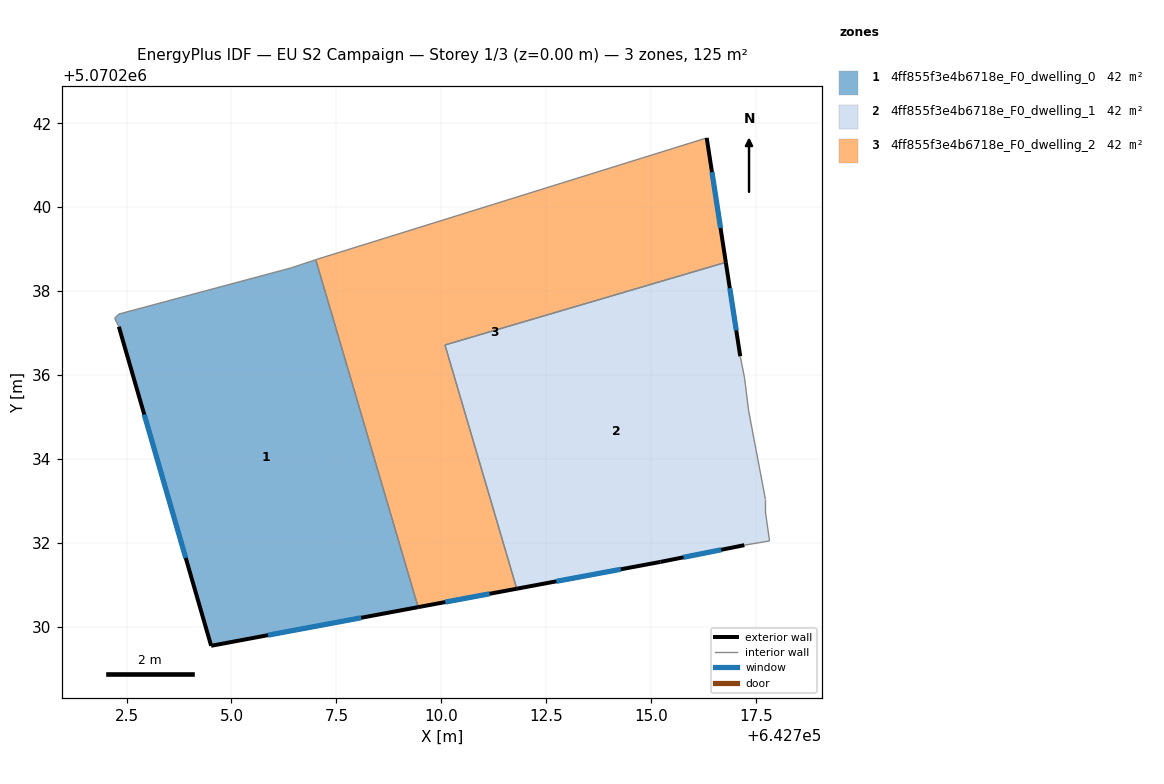
=== STOREY PLAN SPEC (per zone: floor XY polygon, exterior-wall plan segments, windows/doors) ===
zone 1: 4ff855f3e4b6718e_F0_dwelling_0  (41.8 m²)
  floor: (642707.01, 5070238.75) (642709.45, 5070230.47) (642704.52, 5070229.55) (642702.32, 5070237.15) (642702.22, 5070237.35) (642702.32, 5070237.45) (642706.42, 5070238.55)
  exterior wall: (642704.52, 5070229.55) – (642709.45, 5070230.47)  [5.0 m]
    window: (642705.87, 5070229.80) – (642708.09, 5070230.21)  [3.0 m²]
  exterior wall: (642702.32, 5070237.15) – (642704.52, 5070229.55)  [7.9 m]
    window: (642702.92, 5070235.06) – (642703.91, 5070231.64)  [4.8 m²]
  interior walls: 5
zone 2: 4ff855f3e4b6718e_F0_dwelling_1  (41.8 m²)
  floor: (642716.78, 5070238.69) (642717.13, 5070236.45) (642717.23, 5070235.95) (642717.25, 5070235.74) (642717.33, 5070235.15) (642717.73, 5070233.04) (642717.73, 5070232.75) (642717.83, 5070232.04) (642717.22, 5070231.94) (642715.22, 5070231.54) (642711.80, 5070230.91) (642710.09, 5070236.71)
  exterior wall: (642715.22, 5070231.54) – (642717.22, 5070231.94)  [2.0 m]
    window: (642715.77, 5070231.65) – (642716.67, 5070231.83)  [1.2 m²]
  exterior wall: (642711.80, 5070230.91) – (642715.22, 5070231.54)  [3.5 m]
    window: (642712.74, 5070231.08) – (642714.28, 5070231.37)  [2.1 m²]
  exterior wall: (642717.13, 5070236.45) – (642716.78, 5070238.69)  [2.3 m]
    window: (642717.03, 5070237.06) – (642716.88, 5070238.07)  [1.4 m²]
  interior walls: 9
zone 3: 4ff855f3e4b6718e_F0_dwelling_2  (41.8 m²)
  floor: (642716.33, 5070241.65) (642716.78, 5070238.69) (642710.09, 5070236.71) (642711.80, 5070230.91) (642709.45, 5070230.47) (642707.01, 5070238.75) (642707.02, 5070238.75)
  exterior wall: (642716.78, 5070238.69) – (642716.33, 5070241.65)  [3.0 m]
    window: (642716.66, 5070239.50) – (642716.45, 5070240.84)  [1.8 m²]
  exterior wall: (642709.45, 5070230.47) – (642711.80, 5070230.91)  [2.4 m]
    window: (642710.10, 5070230.59) – (642711.15, 5070230.79)  [1.5 m²]
  interior walls: 5

=== DERIVED (storey summary) ===
Building: EU S2 Campaign
Storey: 1 of 3  (floor level z = 0.00 m)
Storey gross floor area: 125.4 m²
Zones on this storey: 3
  - 4ff855f3e4b6718e_F0_dwelling_0: floor 41.8 m²; exterior wall 12.9 m (38.8 m²); 2 window(s) 7.8 m²; WWR 20.2%
  - 4ff855f3e4b6718e_F0_dwelling_1: floor 41.8 m²; exterior wall 7.8 m (23.4 m²); 3 window(s) 4.7 m²; WWR 20.2%
  - 4ff855f3e4b6718e_F0_dwelling_2: floor 41.8 m²; exterior wall 5.4 m (16.2 m²); 2 window(s) 3.3 m²; WWR 20.2%
Zone adjacency (shared interzone walls):
  - 4ff855f3e4b6718e_F0_dwelling_0 ↔ 4ff855f3e4b6718e_F0_dwelling_2
  - 4ff855f3e4b6718e_F0_dwelling_1 ↔ 4ff855f3e4b6718e_F0_dwelling_2